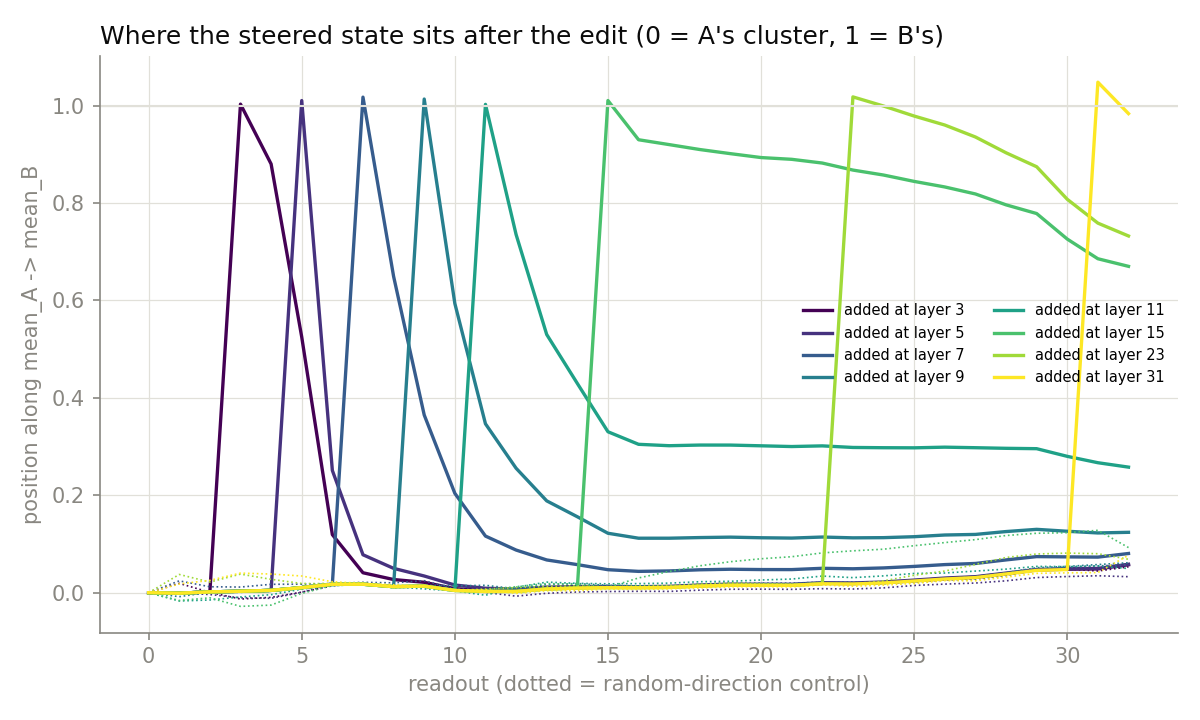

The table this chart was drawn from, first rows:
layer, added_at_L3, added_at_L5, added_at_L7, added_at_L9, added_at_L11, added_at_L15, added_at_L23, added_at_L31
0, 0, 0, 0, 0, 0, 0, 0, 0
1, -0.001028, -0.001028, -0.001028, -0.001028, -0.001028, -0.001028, -0.001028, -0.001028
2, 0.001657, 0.001657, 0.001657, 0.001657, 0.001657, 0.001657, 0.001657, 0.001657
3, 1.003, 0.002906, 0.002906, 0.002906, 0.002906, 0.002906, 0.002906, 0.002906
4, 0.8801, 0.004775, 0.004775, 0.004775, 0.004775, 0.004775, 0.004775, 0.004775
5, 0.5249, 1.01, 0.01038, 0.01038, 0.01038, 0.01038, 0.01038, 0.01038
6, 0.1192, 0.251, 0.01728, 0.01728, 0.01728, 0.01728, 0.01728, 0.01728
7, 0.04094, 0.07788, 1.017, 0.01741, 0.01741, 0.01741, 0.01741, 0.01741
8, 0.027, 0.04996, 0.6494, 0.0124, 0.0124, 0.0124, 0.0124, 0.0124
9, 0.02136, 0.03427, 0.3649, 1.014, 0.01349, 0.01349, 0.01349, 0.01349
10, 0.008232, 0.01571, 0.204, 0.5938, 0.004618, 0.004618, 0.004618, 0.004618
11, 0.004526, 0.009102, 0.1162, 0.3468, 1.003, 0.002569, 0.002569, 0.002569
12, 0.00418, 0.007581, 0.08757, 0.2555, 0.7355, 0.002612, 0.002612, 0.002612
13, 0.009052, 0.01142, 0.06723, 0.1885, 0.5301, 0.0077, 0.0077, 0.0077
14, 0.01059, 0.01257, 0.05765, 0.1559, 0.4296, 0.009441, 0.009441, 0.009441
15, 0.01125, 0.01277, 0.04721, 0.122, 0.3304, 1.01, 0.01041, 0.01041
16, 0.01092, 0.01235, 0.04377, 0.1119, 0.3046, 0.9299, 0.01016, 0.01016
17, 0.01161, 0.01304, 0.04467, 0.1119, 0.3018, 0.92, 0.01079, 0.01079
18, 0.01434, 0.01577, 0.04702, 0.1132, 0.3031, 0.9099, 0.01351, 0.01351
19, 0.0162, 0.01759, 0.04815, 0.114, 0.303, 0.9014, 0.01534, 0.01534
20, 0.016, 0.01738, 0.0475, 0.1128, 0.3016, 0.8934, 0.01517, 0.01517
21, 0.01594, 0.0173, 0.04742, 0.1121, 0.3001, 0.8898, 0.0151, 0.0151
22, 0.01913, 0.02048, 0.05008, 0.1143, 0.3014, 0.8821, 0.01831, 0.01831
23, 0.01865, 0.01994, 0.0491, 0.1126, 0.2982, 0.8677, 1.018, 0.01792
24, 0.0207, 0.02194, 0.05086, 0.113, 0.2976, 0.8575, 0.9992, 0.02002
25, 0.02463, 0.02586, 0.05396, 0.1149, 0.2974, 0.8444, 0.9786, 0.02393
26, 0.02881, 0.03004, 0.05769, 0.1184, 0.2988, 0.833, 0.9601, 0.02808
27, 0.03169, 0.03285, 0.05999, 0.1196, 0.2977, 0.8186, 0.9356, 0.031
28, 0.03913, 0.04026, 0.06731, 0.1255, 0.2964, 0.7963, 0.9032, 0.03837
29, 0.04657, 0.04771, 0.07407, 0.1301, 0.2957, 0.7784, 0.8745, 0.04579
30, 0.04824, 0.04928, 0.07352, 0.1261, 0.2799, 0.726, 0.8077, 0.04752
31, 0.04883, 0.04982, 0.07305, 0.1227, 0.2668, 0.6856, 0.7587, 1.048
32, 0.05741, 0.05835, 0.08048, 0.124, 0.2578, 0.67, 0.7324, 0.9836
